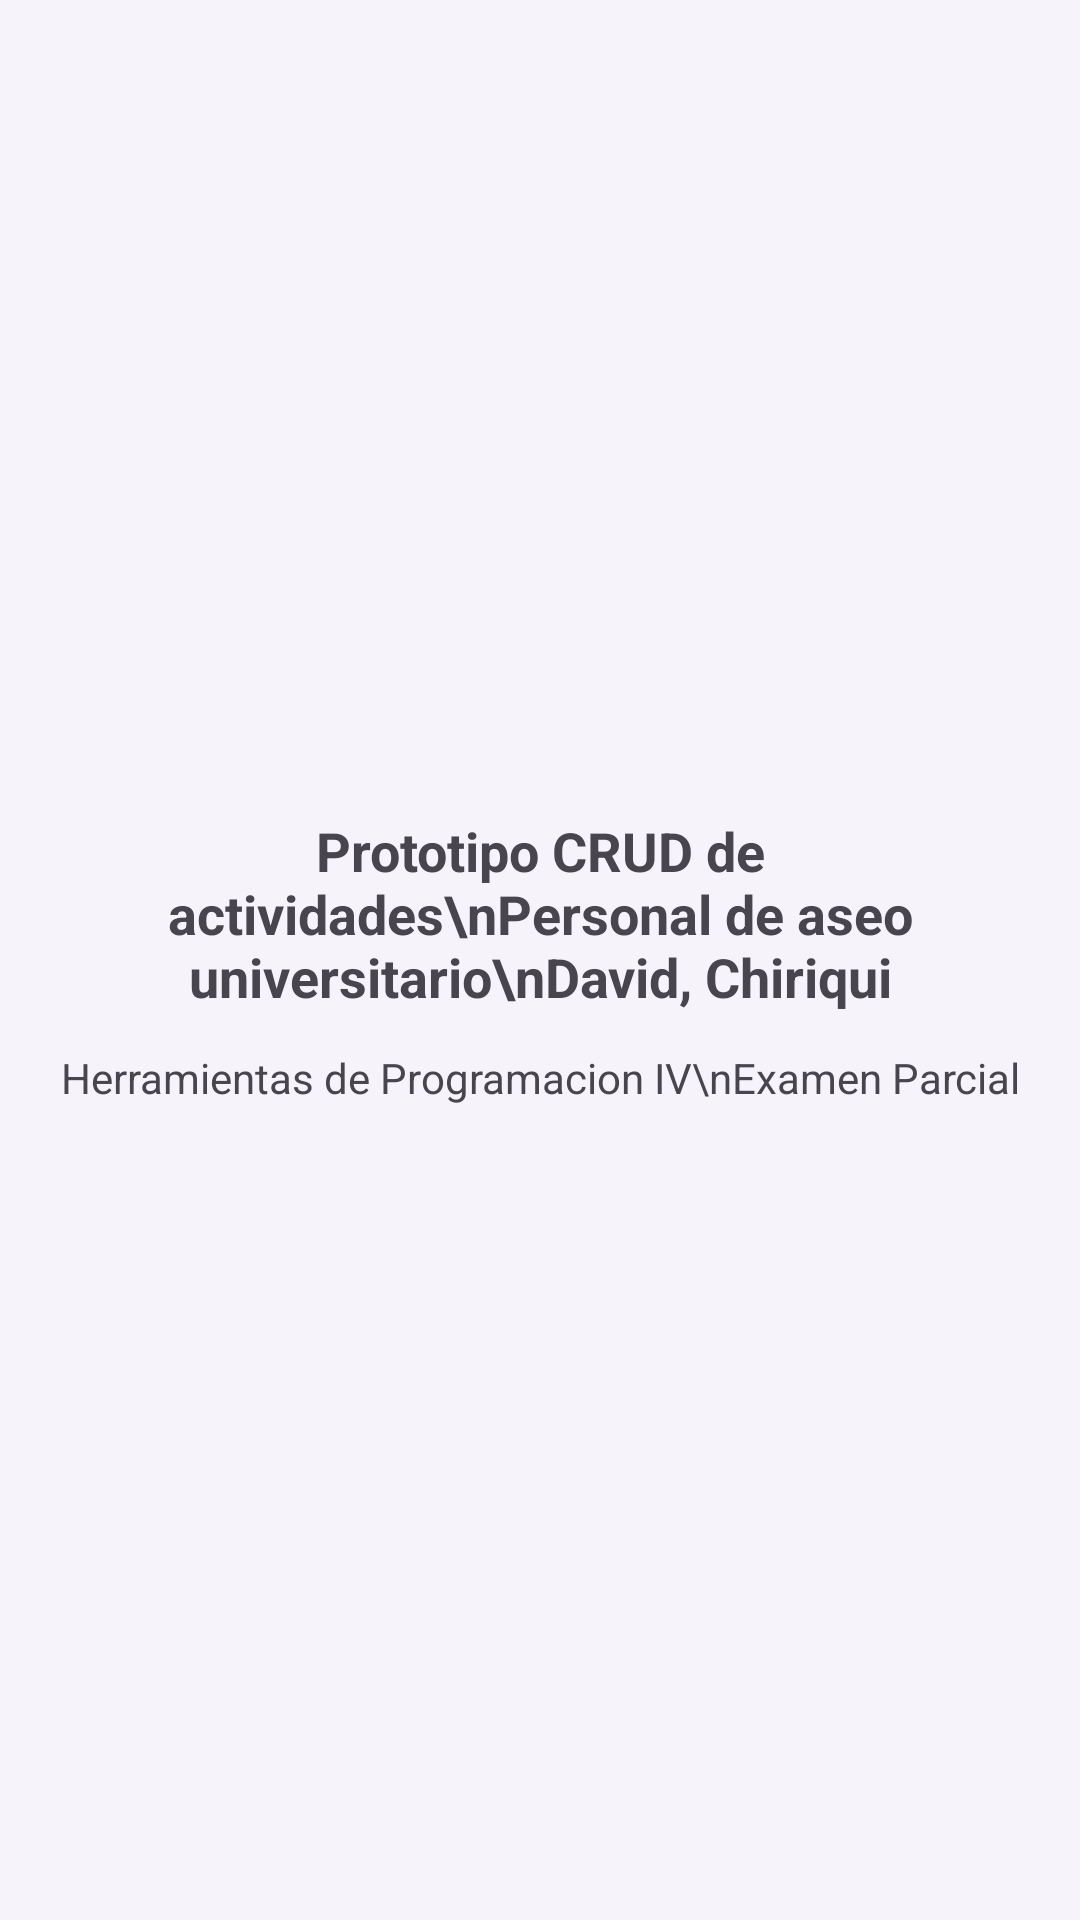

This screen was rendered from an Android layout file. Write that file and the resources it references.
<!-- AndroidManifest.xml: application theme Theme.ExamenParcial1 -->
<!-- res/layout/activity_about.xml -->
<?xml version="1.0" encoding="utf-8"?>
<LinearLayout xmlns:android="http://schemas.android.com/apk/res/android"
    android:layout_width="match_parent"
    android:layout_height="match_parent"
    android:gravity="center"
    android:orientation="vertical"
    android:padding="20dp">

    <TextView
        android:layout_width="wrap_content"
        android:layout_height="wrap_content"
        android:text="Prototipo CRUD de actividades\nPersonal de aseo universitario\nDavid, Chiriqui"
        android:textAlignment="center"
        android:textSize="18sp"
        android:textStyle="bold" />

    <TextView
        android:layout_width="wrap_content"
        android:layout_height="wrap_content"
        android:layout_marginTop="12dp"
        android:text="Herramientas de Programacion IV\nExamen Parcial"
        android:textAlignment="center" />

</LinearLayout>
<!-- resources referenced by this layout -->
<resources>
  <style name="Theme.ExamenParcial1" parent="Base.Theme.ExamenParcial1" />
  <style name="Base.Theme.ExamenParcial1" parent="Theme.Material3.DayNight.NoActionBar">
          <item name="colorPrimary">@color/purple_500</item>
          <item name="colorOnPrimary">@color/white</item>
          <item name="colorSecondary">@color/purple_700</item>
          <item name="android:statusBarColor">@android:color/transparent</item>
          <item name="android:windowLightStatusBar">true</item>
          <item name="android:windowBackground">@color/bg_main</item>
      </style>
  <color name="purple_500">#7C4DFF</color>
  <color name="white">#FFFFFFFF</color>
  <color name="purple_700">#5A35C9</color>
  <color name="bg_main">#F6F4FA</color>
</resources>
